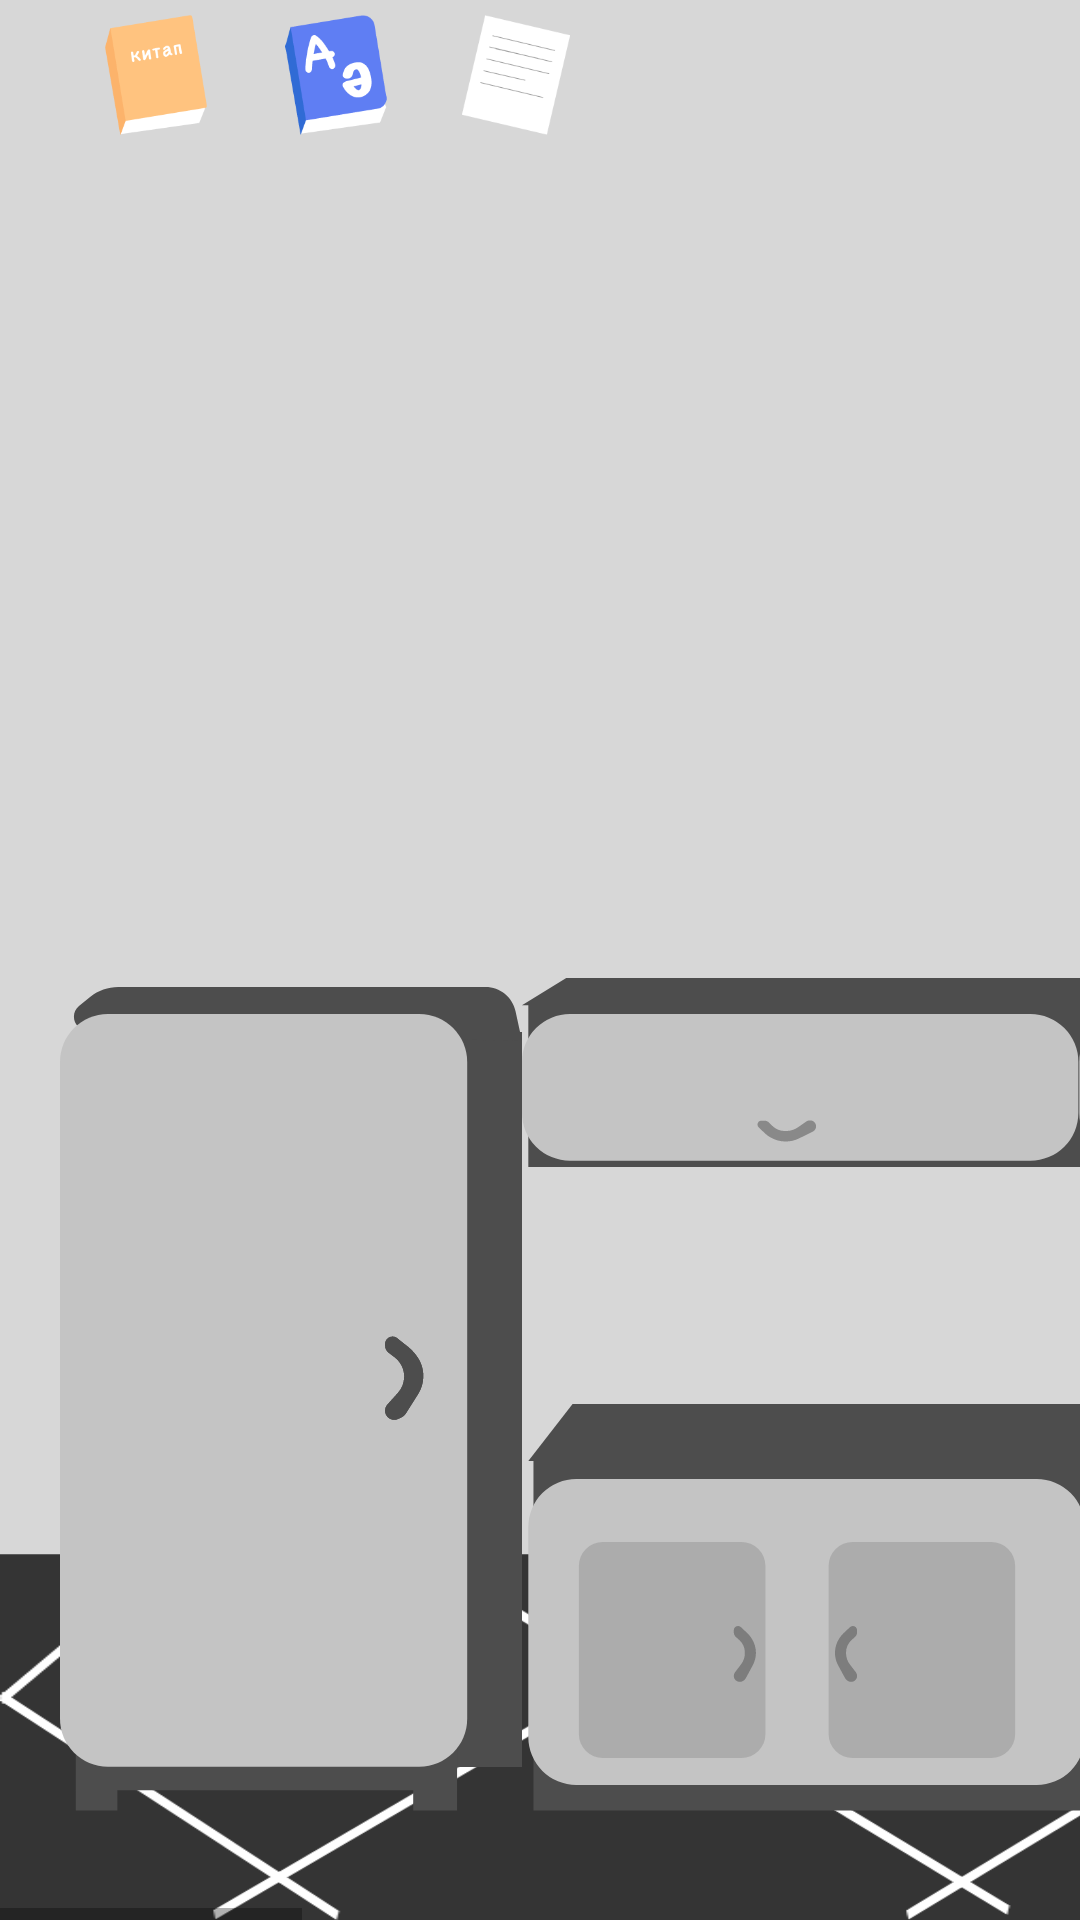

Here is an Android app screen rendered from its layout file. Give the layout XML and the strings, colors and styles it references.
<!-- AndroidManifest.xml: application theme Theme.Flame -->
<!-- res/layout/activity_level1_kitchen.xml -->
<?xml version="1.0" encoding="utf-8"?>
<androidx.constraintlayout.widget.ConstraintLayout xmlns:android="http://schemas.android.com/apk/res/android"
    xmlns:app="http://schemas.android.com/apk/res-auto"
    xmlns:tools="http://schemas.android.com/tools"
    android:layout_width="match_parent"
    android:layout_height="match_parent"
    tools:context=".Level1Kitchen">

    <androidx.constraintlayout.widget.ConstraintLayout
        android:id="@+id/upper_menu"
        android:layout_width="match_parent"
        android:layout_height="50dp"
        android:background="#D7D7D7"
        app:layout_constraintStart_toStartOf="parent"
        app:layout_constraintTop_toTopOf="parent">

        <ImageView
            android:id="@+id/book"
            android:layout_width="40dp"
            android:layout_height="40dp"
            android:layout_marginStart="32dp"
            app:layout_constraintBottom_toBottomOf="parent"
            app:layout_constraintStart_toStartOf="parent"
            app:layout_constraintTop_toTopOf="parent"
            android:contentDescription="@string/book"
            app:srcCompat="@drawable/mybook" />

        <ImageView
            android:id="@+id/dictionary"
            android:layout_width="40dp"
            android:layout_height="40dp"
            android:layout_marginStart="20dp"
            app:layout_constraintBottom_toBottomOf="parent"
            app:layout_constraintStart_toEndOf="@+id/book"
            app:layout_constraintTop_toTopOf="parent"
            android:contentDescription="@string/dictionary"
            app:srcCompat="@drawable/mydict" />

        <ImageView
            android:id="@+id/list"
            android:layout_width="40dp"
            android:layout_height="40dp"
            android:layout_marginStart="20dp"
            app:layout_constraintBottom_toBottomOf="parent"
            app:layout_constraintStart_toEndOf="@+id/dictionary"
            app:layout_constraintTop_toTopOf="parent"
            android:contentDescription="@string/list"
            app:srcCompat="@drawable/mylist" />
    </androidx.constraintlayout.widget.ConstraintLayout>

    <HorizontalScrollView
        android:id="@+id/horizontalScrollView"
        android:layout_width="0dp"
        android:layout_height="0dp"
        app:layout_constraintBottom_toBottomOf="parent"
        app:layout_constraintEnd_toEndOf="parent"
        app:layout_constraintHorizontal_bias="1.0"
        app:layout_constraintStart_toStartOf="parent"
        app:layout_constraintTop_toBottomOf="@+id/upper_menu"
        app:layout_constraintVertical_bias="0.0">

        <LinearLayout
            android:id="@+id/back_kitchen"
            android:layout_width="wrap_content"
            android:layout_height="match_parent"
            android:background="@drawable/ic_background_chb"
            android:orientation="horizontal">

            <ImageView
                android:id="@+id/refrigerator"
                android:layout_width="match_parent"
                android:layout_height="wrap_content"
                android:layout_gravity="bottom"
                android:layout_marginStart="20sp"
                android:layout_marginBottom="36sp"
                android:contentDescription="@string/refrigerator"
                app:srcCompat="@drawable/ic_refrigirator_chb" />

            <ImageView
                android:id="@+id/garnitur1"
                android:layout_width="match_parent"
                android:layout_height="wrap_content"
                android:layout_gravity="bottom"
                android:layout_marginBottom="36sp"
                android:contentDescription="@string/garnitur1"
                app:srcCompat="@drawable/ic_garnitur1_chb" />

            <ImageView
                android:id="@+id/oven"
                android:layout_width="wrap_content"
                android:layout_height="wrap_content"
                android:layout_gravity="bottom"
                android:layout_marginBottom="36sp"
                android:layout_weight="1"
                android:contentDescription="@string/oven"
                app:srcCompat="@drawable/ic_oven_chb" />

            <ImageView
                android:id="@+id/garnitur2"
                android:layout_width="wrap_content"
                android:layout_height="wrap_content"
                android:layout_gravity="bottom"
                android:layout_marginBottom="36sp"
                android:contentDescription="@string/garnitur2"
                android:layout_weight="1"
                app:srcCompat="@drawable/ic_garnitur2_chb" />


            <ImageView
                android:id="@+id/table"
                android:layout_width="wrap_content"
                android:layout_height="wrap_content"
                android:layout_gravity="bottom"
                android:layout_marginEnd="32sp"
                android:layout_marginBottom="36sp"
                android:layout_weight="1"
                android:contentDescription="@string/table"
                android:orientation="vertical"
                app:srcCompat="@drawable/ic_table_chb"
                tools:ignore="MissingConstraints" />

            <ImageView
                android:id="@+id/player"
                android:layout_width="122dp"
                android:layout_height="269dp"
                android:layout_gravity="bottom"
                android:layout_marginBottom="18sp"
                android:layout_weight="1"
                android:contentDescription="@string/player"
                app:srcCompat="@drawable/ic_flamepers" />


        </LinearLayout>
    </HorizontalScrollView>

    <Button
        android:id="@+id/ButtonLeft"
        style="@style/Widget.AppCompat.Button.Borderless.Colored"
        android:layout_width="wrap_content"
        android:layout_height="wrap_content"
        android:layout_marginStart="40dp"
        android:layout_marginBottom="40dp"
        android:background="#00FFFFFF"
        android:backgroundTint="#001757D8"
        app:icon="@drawable/arrow_color"
        app:iconTint="#CD5A5A"
        app:layout_constraintBottom_toBottomOf="parent"
        app:layout_constraintStart_toStartOf="parent" />

    <Button
        android:id="@+id/ButtonRight"
        style="@style/Widget.AppCompat.Button.Borderless.Colored"
        android:layout_width="wrap_content"
        android:layout_height="wrap_content"
        android:layout_marginEnd="40dp"
        android:layout_marginBottom="40dp"
        android:background="#00C62424"
        android:backgroundTint="#00AF1818"
        android:rotationY="180"
        app:icon="@drawable/arrow_color"
        app:iconTint="#CD5A5A"
        app:layout_constraintBottom_toBottomOf="parent"
        app:layout_constraintEnd_toEndOf="parent"
        app:strokeColor="#00A62121" />

</androidx.constraintlayout.widget.ConstraintLayout>
<!-- resources referenced by this layout -->
<resources>
  <!-- drawable arrow_color: png bitmap (drawable, 849 bytes) -->
  <!-- drawable ic_background_chb: vector/xml drawable (drawable, 2363 chars, omitted) -->
  <!-- drawable ic_flamepers: vector/xml drawable (drawable, 12757 chars, omitted) -->
  <!-- drawable ic_garnitur1_chb: vector/xml drawable (drawable, 10137 chars, omitted) -->
  <!-- drawable ic_garnitur2_chb: vector/xml drawable (drawable, 3671 chars, omitted) -->
  <!-- drawable ic_oven_chb: vector/xml drawable (drawable, 3042 chars, omitted) -->
  <!-- drawable ic_refrigirator_chb: vector/xml drawable (drawable, 2375 chars, omitted) -->
  <!-- drawable ic_table_chb (drawable) -->
  <vector xmlns:android="http://schemas.android.com/apk/res/android"
      android:width="251dp"
      android:height="131dp"
      android:viewportWidth="251"
      android:viewportHeight="131">
    <path
        android:pathData="M29,26.644L29,26.644A6,6 0,0 1,35 32.644L35,125A6,6 0,0 1,29 131L29,131A6,6 0,0 1,23 125L23,32.644A6,6 0,0 1,29 26.644z"
        android:fillColor="#4D4D4D"/>
    <path
        android:pathData="M47,14.802L47,14.802A6,6 0,0 1,53 20.802L53,113.158A6,6 0,0 1,47 119.158L47,119.158A6,6 0,0 1,41 113.158L41,20.802A6,6 0,0 1,47 14.802z"
        android:fillColor="#4D4D4D"/>
    <path
        android:pathData="M210.5,18.503L210.5,18.503A5.5,5.5 0,0 1,216 24.003L216,117.359A5.5,5.5 0,0 1,210.5 122.859L210.5,122.859A5.5,5.5 0,0 1,205 117.359L205,24.003A5.5,5.5 0,0 1,210.5 18.503z"
        android:fillColor="#4D4D4D"/>
    <path
        android:pathData="M229,26.644L229,26.644A6,6 0,0 1,235 32.644L235,125A6,6 0,0 1,229 131L229,131A6,6 0,0 1,223 125L223,32.644A6,6 0,0 1,229 26.644z"
        android:fillColor="#4D4D4D"/>
    <path
        android:pathData="M0,22.203L6,0H242.5L250.5,22.203H0Z"
        android:fillColor="#C4C4C4"/>
    <path
        android:pathData="M0,22.203h251v8.141h-251z"
        android:fillColor="#4D4D4D"/>
  </vector>
  <!-- drawable mybook: png bitmap (drawable, 3673 bytes) -->
  <!-- drawable mydict: png bitmap (drawable, 4538 bytes) -->
  <!-- drawable mylist: png bitmap (drawable, 2971 bytes) -->
  <string name="book">Книга</string>
  <string name="dictionary">Словарь</string>
  <string name="garnitur1">Гарнитура</string>
  <string name="garnitur2">Гарнитура</string>
  <string name="list">Записка</string>
  <string name="oven">Плита</string>
  <string name="player">Пользователь</string>
  <string name="refrigerator">Холодильник</string>
  <string name="table">Стол</string>
  <style name="Theme.Flame" parent="Theme.MaterialComponents.DayNight.NoActionBar">
          
          <item name="colorPrimary">@color/purple_500</item>
          <item name="colorPrimaryVariant">@color/purple_700</item>
          <item name="colorOnPrimary">@color/white</item>
          
          <item name="colorSecondary">@color/teal_200</item>
          <item name="colorSecondaryVariant">@color/teal_700</item>
          <item name="colorOnSecondary">@color/black</item>
          
          <item name="android:statusBarColor" tools:targetApi="l">?attr/colorPrimaryVariant</item>
          
      </style>
  <color name="purple_500">#1FBFCE</color>
  <color name="purple_700">#001E4C</color>
  <color name="white">#FFFFFFFF</color>
  <color name="teal_200">#FFC37F</color>
  <color name="teal_700">#F76810</color>
  <color name="black">#FF000000</color>
</resources>
